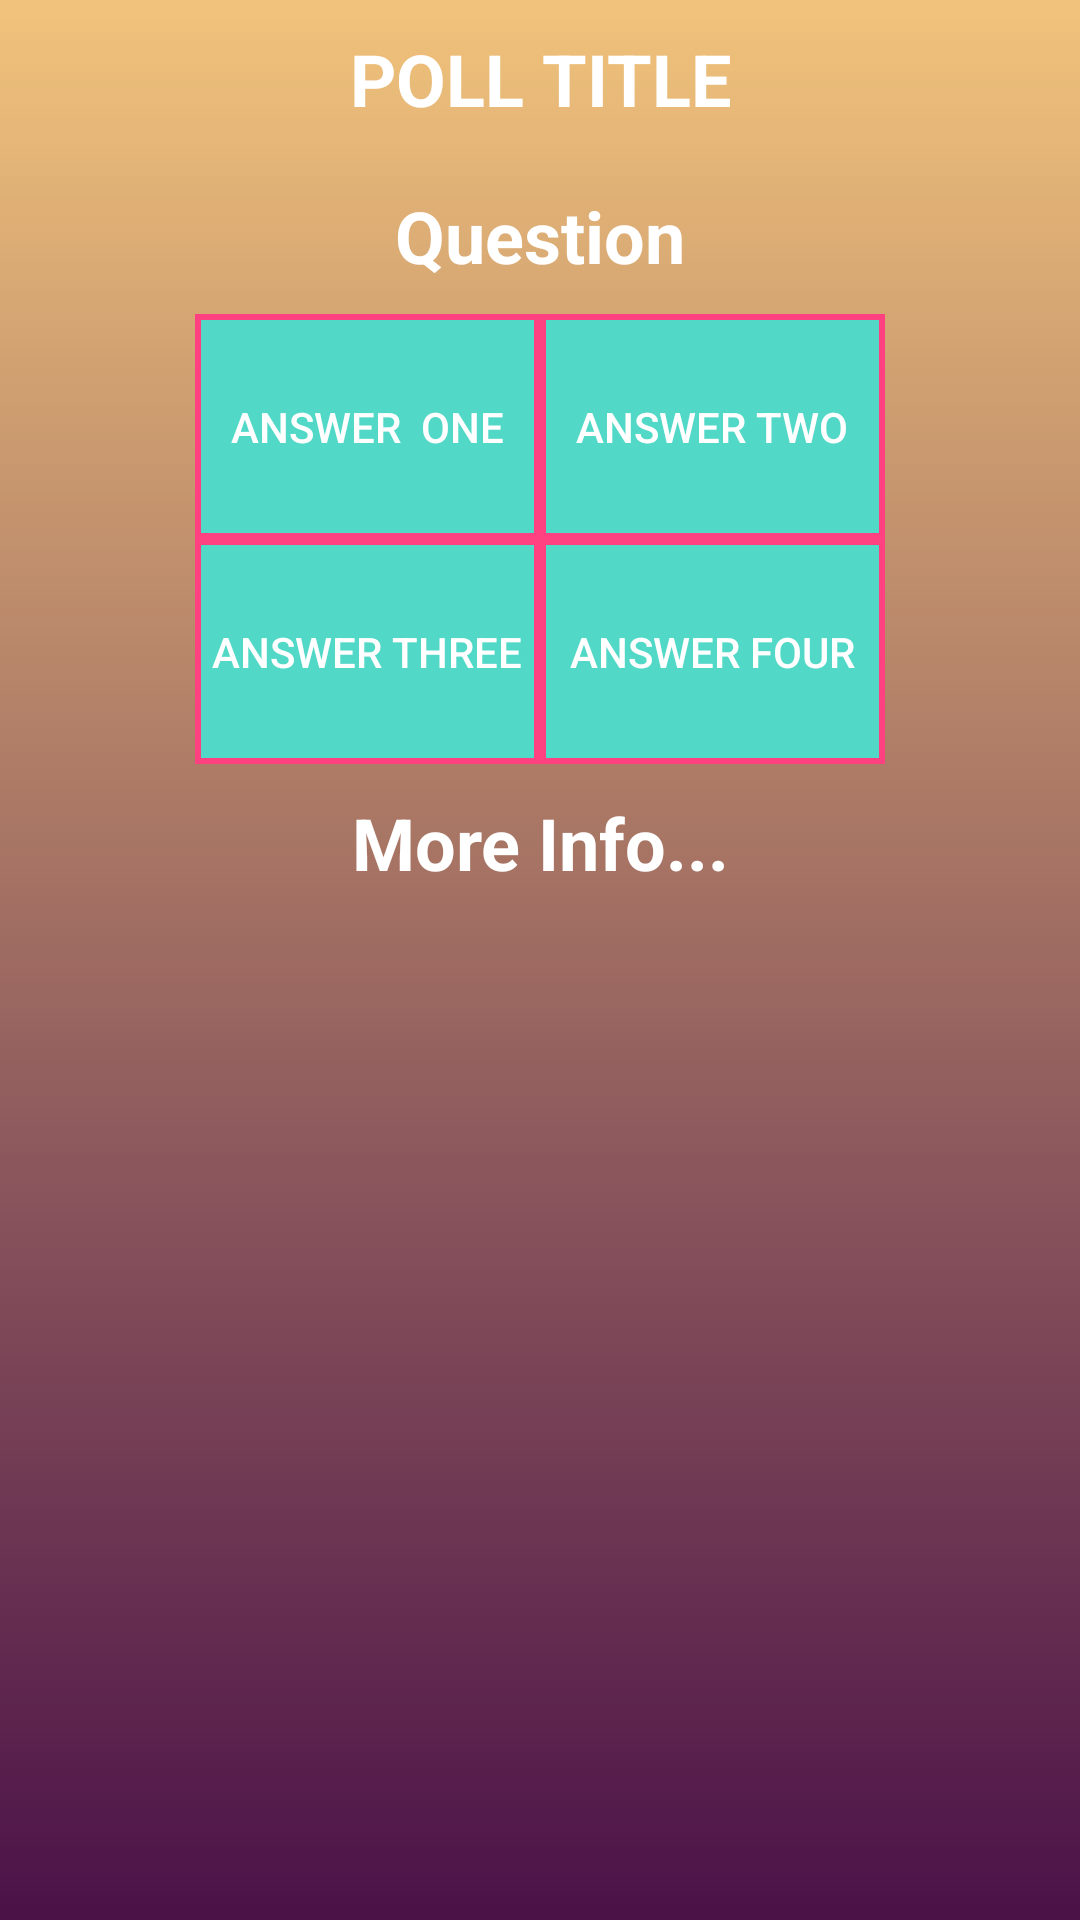

Produce the Android XML layout that renders to this screen, including the resource entries it uses.
<!-- AndroidManifest.xml: application theme AppTheme -->
<!-- res/layout/activity_poll_screen.xml -->
<?xml version="1.0" encoding="utf-8"?>
<android.widget.RelativeLayout
    xmlns:android="http://schemas.android.com/apk/res/android"
    xmlns:tools="http://schemas.android.com/tools"
    android:layout_width="match_parent"
    android:layout_height="wrap_content"
    android:layout_gravity="center"
    android:background="@drawable/fadedbar"
    tools:context="tridley.android.votrmobileapplication.activities.PollScreen">

    <LinearLayout
        android:layout_width="match_parent"
        android:layout_height="wrap_content"
        android:gravity="top|center"
        android:orientation="vertical">

        <TextView
            android:id="@+id/pollTitleTV"
            android:layout_width="match_parent"
            android:layout_height="wrap_content"
            android:layout_marginBottom="10dp"
            android:layout_marginTop="10dp"
            android:fontFamily="sans-serif"
            android:text="Poll Title"
            android:textAlignment="center"
            android:textAllCaps="true"
            android:textColor="@android:color/white"
            android:textSize="24sp"
            android:textStyle="bold"
            android:typeface="serif" />

        <TextView
            android:id="@+id/questionTV"
            android:layout_width="match_parent"
            android:layout_height="wrap_content"
            android:layout_marginBottom="10dp"
            android:layout_marginTop="10dp"
            android:fontFamily="sans-serif"
            android:text="Question"
            android:textAlignment="center"
            android:textColor="@android:color/white"
            android:textSize="24sp"
            android:textStyle="bold" />

        <LinearLayout
            android:layout_width="wrap_content"
            android:layout_height="wrap_content"
            android:layout_gravity="center"
            android:orientation="horizontal">

            <Button
                android:id="@+id/ansOneBtn"
                android:layout_width="115dp"
                android:layout_height="75dp"
                android:background="@drawable/button_border"
                android:outlineProvider="background"
                android:text="Answer  One"
                android:textColor="@android:color/white" />

            <Button
                android:id="@+id/ansTwoBtn"
                android:layout_width="115dp"
                android:layout_height="75dp"
                android:background="@drawable/button_border"
                android:text="Answer Two"
                android:textColor="@android:color/white" />

        </LinearLayout>

        <LinearLayout
            android:layout_width="wrap_content"
            android:layout_height="wrap_content"
            android:layout_gravity="center"
            android:orientation="horizontal">

            <Button
                android:id="@+id/ansThreeBtn"
                android:layout_width="115dp"
                android:layout_height="75dp"
                android:background="@drawable/button_border"
                android:text="Answer Three"
                android:textColor="@android:color/white" />

            <Button
                android:id="@+id/ansFourBtn"
                android:layout_width="115dp"
                android:layout_height="75dp"
                android:background="@drawable/button_border"
                android:text="Answer Four"
                android:textColor="@android:color/white" />

        </LinearLayout>

        <TextView
            android:id="@+id/moreInfoTV"
            android:layout_width="match_parent"
            android:layout_height="wrap_content"
            android:layout_marginBottom="10dp"
            android:layout_marginTop="10dp"
            android:fontFamily="sans-serif"
            android:text="More Info..."
            android:textAlignment="center"
            android:textColor="@android:color/white"
            android:textSize="24sp"
            android:textStyle="bold" />

    </LinearLayout>

</android.widget.RelativeLayout>
<!-- resources referenced by this layout -->
<resources>
  <!-- drawable button_border (drawable) -->
  <?xml version="1.0" encoding="utf-8"?>
  <selector xmlns:android="http://schemas.android.com/apk/res/android">
      <item>
          <shape android:shape= "rectangle">
              <stroke android:color="@color/colorAccent" android:width="2dp" />
              <solid android:color="@color/colorTextHint" />
          </shape>
      </item>
  </selector>
  <!-- drawable fadedbar: png bitmap (drawable-xhdpi, 163 bytes) -->
  <style name="AppTheme" parent="Theme.AppCompat.Light.DarkActionBar">
          
          <item name="colorPrimary">@color/colorPrimary</item>
          <item name="colorPrimaryDark">@color/colorPrimaryDark</item>
          <item name="colorAccent">@color/colorAccent</item>
      </style>
  <color name="colorAccent">#ff4081</color>
  <color name="colorTextHint">#51d8c7</color>
  <color name="colorPrimary">#3F51B5</color>
  <color name="colorPrimaryDark">#303F9F</color>
</resources>
